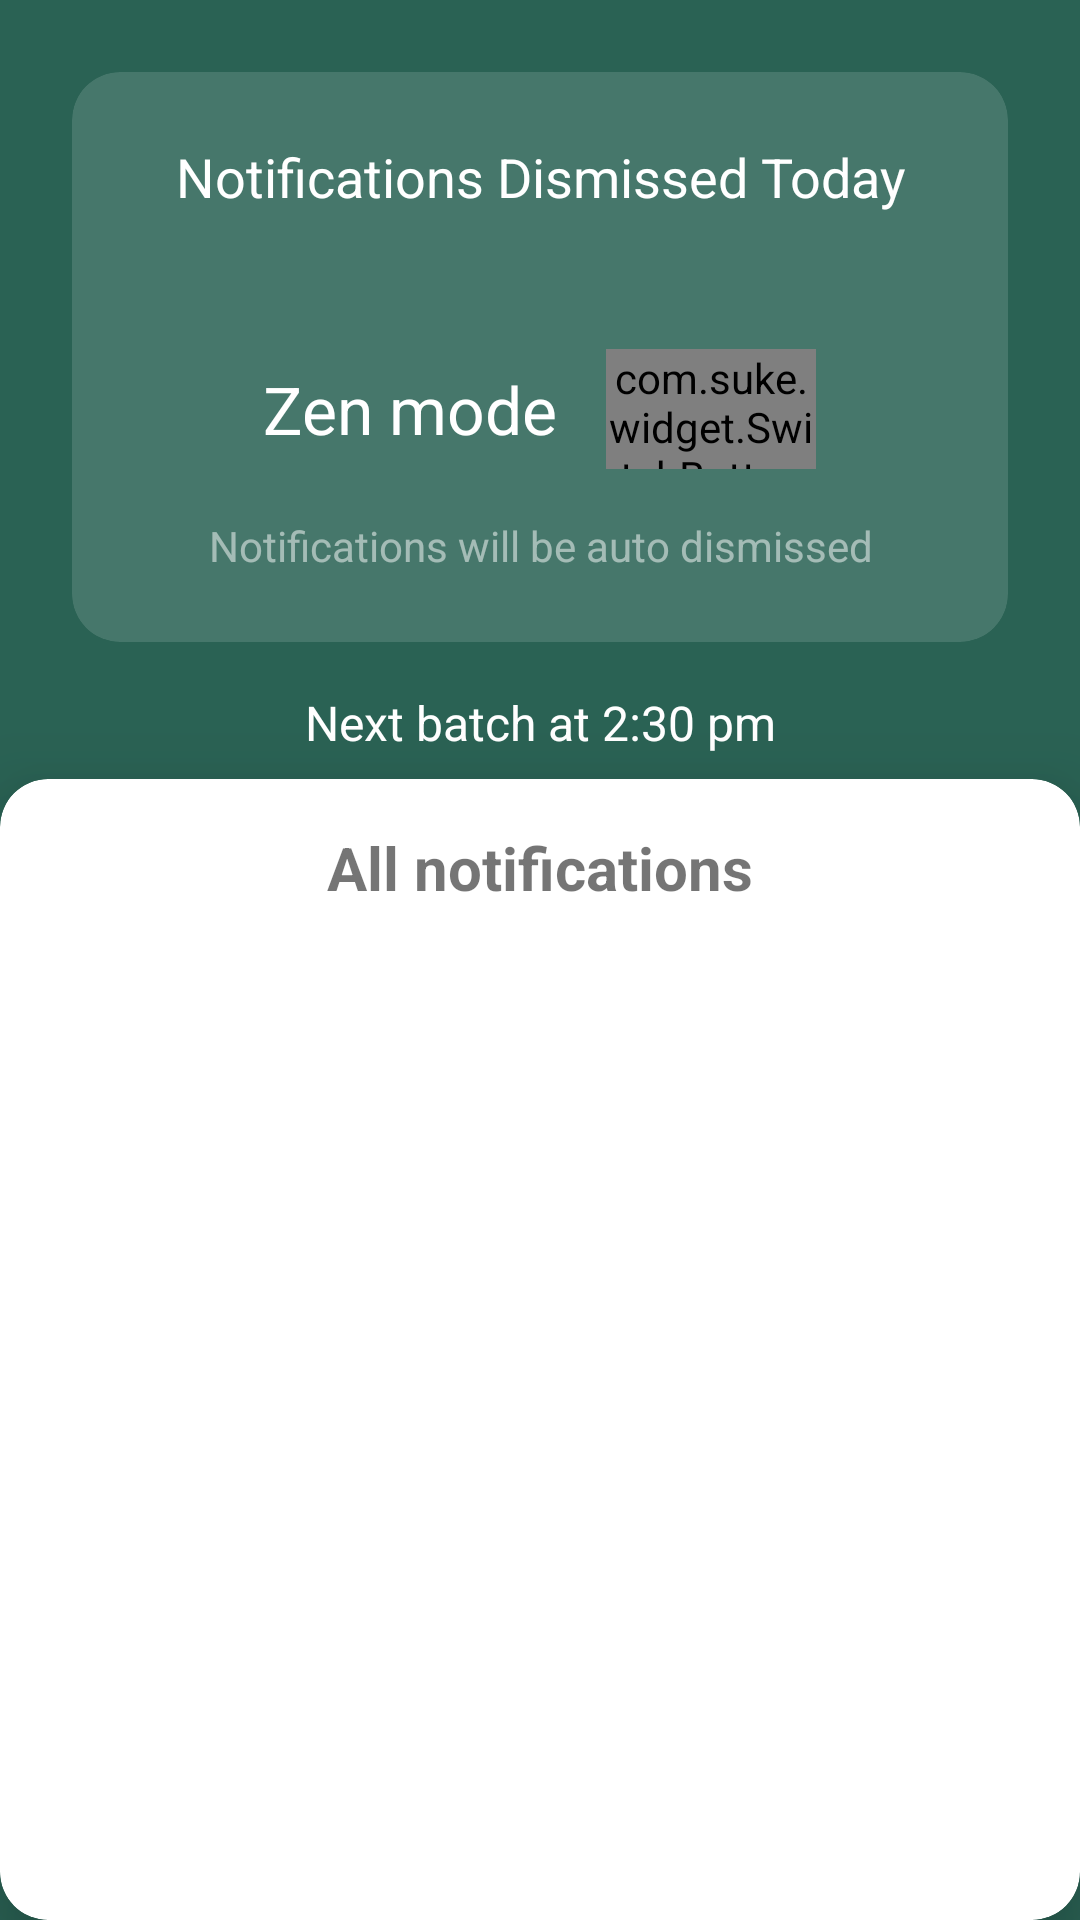

Write the Android layout XML for this screen, with the resource values it uses.
<!-- AndroidManifest.xml: application theme Theme.Zen -->
<!-- res/layout/fragment_dashboard.xml -->
<?xml version="1.0" encoding="utf-8"?>
<layout xmlns:android="http://schemas.android.com/apk/res/android"
    xmlns:tools="http://schemas.android.com/tools"
    xmlns:app="http://schemas.android.com/apk/res-auto">

    <data>

    </data>

    <LinearLayout
        android:layout_width="match_parent"
        android:orientation="vertical"
        android:layout_height="match_parent"
        android:background="?attr/colorPrimary">

        <androidx.cardview.widget.CardView
            android:layout_marginTop="24dp"
            android:layout_marginLeft="24dp"
            android:layout_marginRight="24dp"
            android:layout_marginBottom="16dp"
            app:cardCornerRadius="16dp"
            android:backgroundTint="#22FFFFFF"
            android:elevation="0dp"
            app:cardElevation="0dp"
            android:layout_width="match_parent"
            android:layout_height="0dp"
            android:layout_weight="1">

            <LinearLayout

                android:layout_width="match_parent"
                android:layout_height="match_parent"
                android:gravity="center"
                android:orientation="vertical">

                <TextView
                    android:text="Notifications Dismissed Today"
                    android:textAlignment="center"
                    android:textSize="18sp"
                    android:textColor="@color/white"
                    android:layout_width="match_parent"
                    android:layout_height="wrap_content" />

                <TextView
                    android:layout_marginTop="8dp"
                    android:id="@+id/txt_notification_count"
                    android:text=""
                    android:textAlignment="center"
                    android:textSize="28sp"
                    android:textColor="@color/white"
                    android:layout_width="match_parent"
                    android:layout_height="wrap_content" />
                <LinearLayout
                    android:layout_width="wrap_content"
                    android:layout_height="wrap_content">
<androidx.appcompat.widget.AppCompatTextView
    android:text="Zen mode"
    android:layout_gravity="center"
    android:textColor="@color/white"
    android:textSize="22sp"
    android:layout_marginRight="16dp"
    android:layout_width="wrap_content"
    android:layout_height="wrap_content"/>
                <com.suke.widget.SwitchButton
                    app:sb_checked="false"
                    app:sb_checked_color="@color/skin_color"
                    android:id="@+id/switch_button"
                    android:layout_width="70dp"
                    android:layout_height="40dp"/>
                </LinearLayout>
                <androidx.appcompat.widget.AppCompatTextView
                    android:textColor="#82FFFFFF"
                    android:layout_marginTop="16dp"
                    android:textAlignment="center"
                    android:text="@string/notifications_will_be_auto_dismissed"
                    android:layout_width="match_parent"
                    android:layout_height="wrap_content"/>
            </LinearLayout>
        </androidx.cardview.widget.CardView>
<androidx.appcompat.widget.AppCompatTextView
    android:id="@+id/txt_next_batch"
    android:textColor="@color/white"
    android:textSize="16sp"
    android:text="@string/next_batch_at_2_30_pm"
    android:textAlignment="center"
    android:layout_width="match_parent"
    android:layout_height="wrap_content"/>
        <androidx.cardview.widget.CardView
            android:layout_marginTop="8dp"
            android:layout_width="match_parent"
            app:cardElevation="20dp"
            app:cardCornerRadius="16dp"
            android:layout_weight="2"
            android:layout_height="0dp">

            <LinearLayout
                android:layout_width="match_parent"
                android:orientation="vertical"
                android:layout_height="match_parent">

                <androidx.appcompat.widget.AppCompatTextView
                    android:layout_margin="16dp"
                    android:textSize="20sp"
                    android:textStyle="bold"
                    android:text="All notifications"
                    android:layout_width="match_parent"
                    android:textAlignment="center"
                    android:layout_height="wrap_content" />

                <androidx.recyclerview.widget.RecyclerView

                    android:id="@+id/app_list"
                    android:layout_width="match_parent"
                    android:layout_height="wrap_content"

                    />
            </LinearLayout>

        </androidx.cardview.widget.CardView>

    </LinearLayout>
</layout>
<!-- resources referenced by this layout -->
<resources>
  <color name="skin_color">#E8BEBA</color>
  <color name="white">#FFFFFFFF</color>
  <string name="next_batch_at_2_30_pm">Next batch at 2:30 pm</string>
  <string name="notifications_will_be_auto_dismissed">Notifications will be auto dismissed</string>
  <style name="Theme.Zen" parent="Theme.MaterialComponents.DayNight.DarkActionBar">
          
          <item name="fontFamily">@font/poppins_regular</item>
          <item name="colorPrimary">@color/green_dark</item>
          <item name="colorPrimaryVariant">@color/green_dark_variant</item>
          <item name="colorOnPrimary">@color/white</item>
          
          <item name="colorSecondary">@color/light_yellow</item>
          <item name="colorSecondaryVariant">@color/teal_700</item>
          <item name="colorOnSecondary">@color/black</item>
          
          <item name="android:statusBarColor" tools:targetApi="l">?attr/colorPrimaryVariant</item>
  
          
      </style>
  <color name="green_dark">#2A6254</color>
  <color name="green_dark_variant">#1A3B32</color>
  <color name="light_yellow">#F2EBE4</color>
  <color name="teal_700">#FF018786</color>
  <color name="black">#FF000000</color>
</resources>
